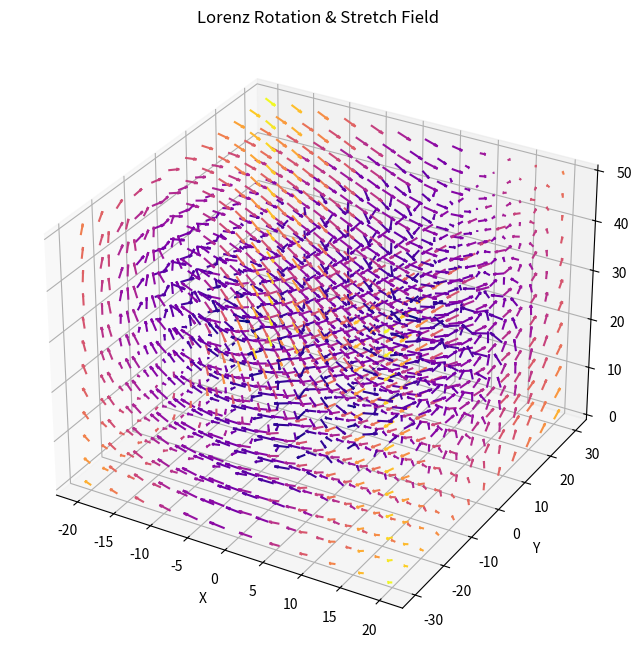

This chart was generated by the following Python code:
"""
Lorenz Rotation + Stretch Field

Visualizes the Lorenz flow field with magnitude coloring
to reveal regions of rotation and stretching.
"""

import numpy as np
import matplotlib.pyplot as plt
import os
import datetime


OUTPUT_DIR = "APPLICATIONS/outputs/lorenz_navigation"
os.makedirs(OUTPUT_DIR, exist_ok=True)

timestamp = datetime.datetime.now().strftime("%Y%m%d_%H%M%S")


# Lorenz parameters
sigma = 10
rho = 28
beta = 8/3


def lorenz(x,y,z):

    dx = sigma*(y-x)
    dy = x*(rho-z) - y
    dz = x*y - beta*z

    return dx,dy,dz


# sampling grid

res = 12

x = np.linspace(-20,20,res)
y = np.linspace(-30,30,res)
z = np.linspace(0,50,res)

X,Y,Z = np.meshgrid(x,y,z)

U = np.zeros_like(X)
V = np.zeros_like(Y)
W = np.zeros_like(Z)

mag = np.zeros_like(X)


# compute field

for i in range(res):
    for j in range(res):
        for k in range(res):

            dx,dy,dz = lorenz(
                X[i,j,k],
                Y[i,j,k],
                Z[i,j,k]
            )

            U[i,j,k] = dx
            V[i,j,k] = dy
            W[i,j,k] = dz

            mag[i,j,k] = np.sqrt(dx*dx + dy*dy + dz*dz)


# normalize vectors

U = U/mag
V = V/mag
W = W/mag


# plotting

fig = plt.figure(figsize=(10,8))
ax = fig.add_subplot(111, projection="3d")

colors = mag.flatten()
colors = (colors - colors.min())/(colors.max()-colors.min())

ax.quiver(
    X,Y,Z,
    U,V,W,
    length=2,
    colors=plt.cm.plasma(colors),
    normalize=True
)

ax.set_title("Lorenz Rotation & Stretch Field")

ax.set_xlabel("X")
ax.set_ylabel("Y")
ax.set_zlabel("Z")

file_output = f"{OUTPUT_DIR}/lorenz_rotation_stretch_{timestamp}.png"

plt.savefig(file_output,dpi=300,bbox_inches="tight")

print("saved:",file_output)

plt.show()
